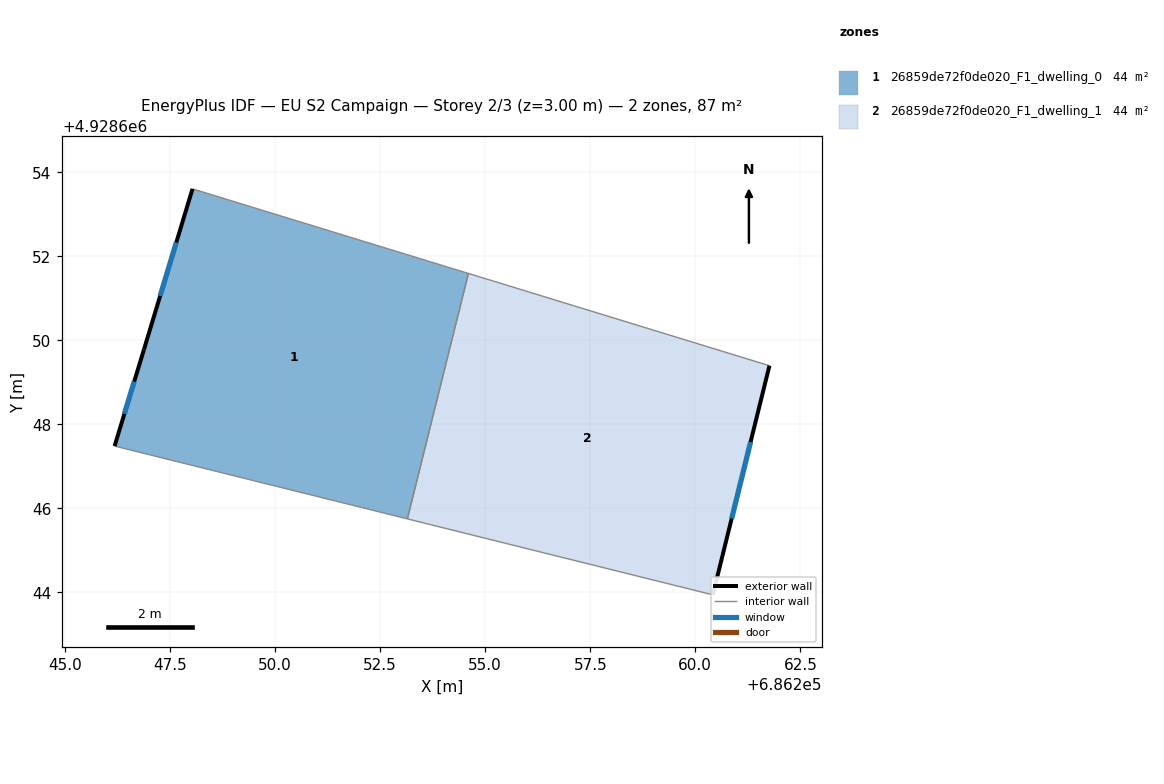
=== STOREY PLAN SPEC (per zone: floor XY polygon, exterior-wall plan segments, windows/doors) ===
zone 1: 26859de72f0de020_F1_dwelling_0  (43.6 m²)
  floor: (686254.60, 4928651.59) (686253.15, 4928645.75) (686246.18, 4928647.48) (686246.88, 4928649.78) (686248.03, 4928653.61)
  exterior wall: (686246.88, 4928649.78) – (686246.18, 4928647.48)  [2.4 m]
    window: (686246.64, 4928649.02) – (686246.41, 4928648.25)  [0.8 m²]
  exterior wall: (686248.03, 4928653.61) – (686246.88, 4928649.78)  [4.0 m]
    window: (686247.65, 4928652.33) – (686247.26, 4928651.06)  [1.3 m²]
  interior walls: 3
zone 2: 26859de72f0de020_F1_dwelling_1  (43.6 m²)
  floor: (686261.76, 4928649.40) (686260.42, 4928643.94) (686253.15, 4928645.75) (686254.60, 4928651.59)
  exterior wall: (686260.42, 4928643.94) – (686261.77, 4928649.40)  [5.6 m]
    window: (686260.87, 4928645.76) – (686261.32, 4928647.58)  [1.9 m²]
  interior walls: 3

=== DERIVED (storey summary) ===
Building: EU S2 Campaign
Storey: 2 of 3  (floor level z = 3.00 m)
Storey gross floor area: 87.1 m²
Zones on this storey: 2
  - 26859de72f0de020_F1_dwelling_0: floor 43.6 m²; exterior wall 6.4 m (19.2 m²); 2 window(s) 2.1 m²; WWR 11.1%
  - 26859de72f0de020_F1_dwelling_1: floor 43.6 m²; exterior wall 5.6 m (16.9 m²); 1 window(s) 1.9 m²; WWR 11.1%
Zone adjacency (shared interzone walls):
  - 26859de72f0de020_F1_dwelling_0 ↔ 26859de72f0de020_F1_dwelling_1